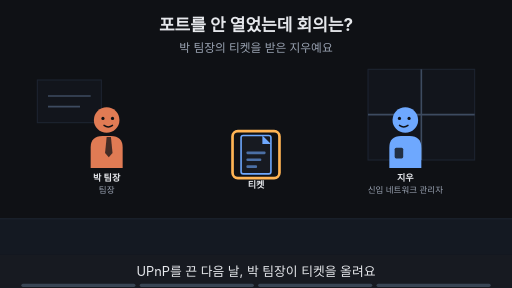
t = 0.00 s
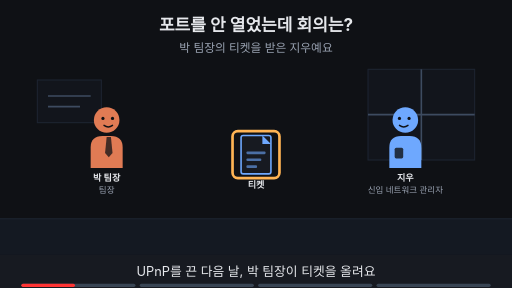
t = 1.88 s
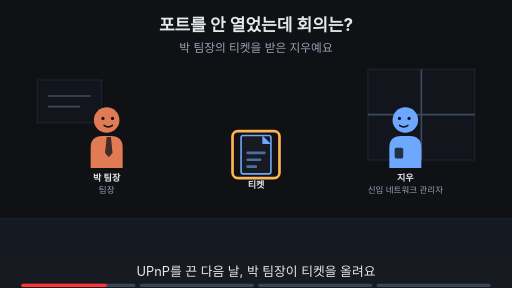
t = 3.00 s
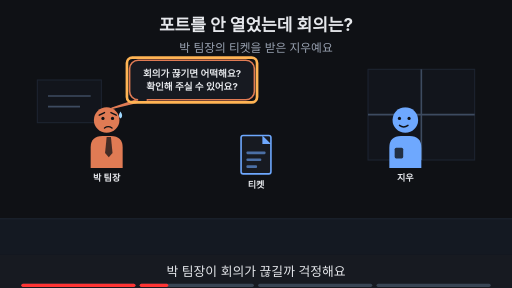
t = 5.00 s
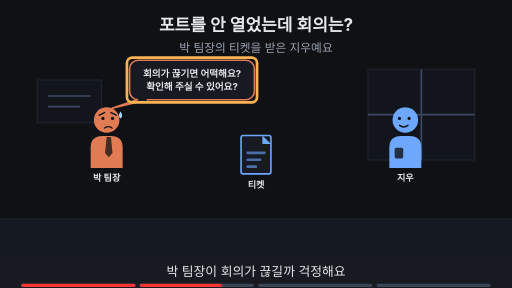
t = 6.88 s
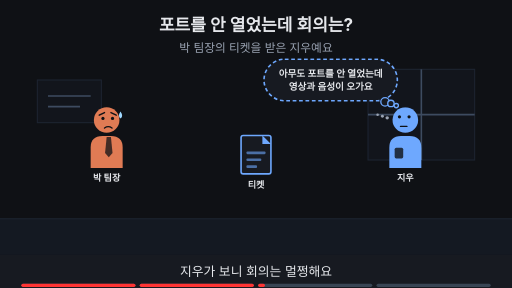
t = 8.24 s

The animated SVG that drew these frames (rendered in a browser with its animation timeline set to each time). Animation: 18 SMIL elements (animate=18); frames cover the first 8.24 s, repeats indefinitely.

<svg xmlns="http://www.w3.org/2000/svg" viewBox="0 0 960 540" width="960" height="540" font-family="-apple-system,'Apple SD Gothic Neo','Segoe UI',sans-serif">
<title>포트를 안 열었는데 회의는?</title>
<rect width="960" height="540" fill="#0f1115"/>
<text x="480" y="58" text-anchor="middle" font-size="32" font-weight="700" fill="#e6e8ec">포트를 안 열었는데 회의는?</text>
<text x="480" y="98" text-anchor="middle" font-size="22" fill="#9aa3b2">박 팀장의 티켓을 받은 지우예요</text>
<rect x="0" y="410" width="960" height="68" fill="#141922"/><line x1="0" y1="410" x2="960" y2="410" stroke="#1d2431" stroke-width="2"/><rect x="690" y="130" width="200" height="170" fill="#12151c" stroke="#1d2431" stroke-width="2"/><line x1="790" y1="130" x2="790" y2="300" stroke="#3d4b60" stroke-width="3"/><line x1="690" y1="215" x2="890" y2="215" stroke="#3d4b60" stroke-width="3"/><rect x="70" y="150" width="120" height="80" fill="#12151c" stroke="#1d2431" stroke-width="2"/><line x1="90" y1="180" x2="170" y2="180" stroke="#3d4b60" stroke-width="3"/><line x1="90" y1="200" x2="150" y2="200" stroke="#3d4b60" stroke-width="3"/><g opacity="1"><animate attributeName="opacity" values="1;1;0;0" keyTimes="0;0.235;0.250;1" dur="16s" repeatCount="indefinite"/><g transform="translate(200,225) scale(1.0,1.0)"><path d="M-30 90 V52 Q-30 30 -8 30 H8 Q30 30 30 52 V90 Z" fill="#e07b54"/><polygon points="0,32 8,32 11,62 4,70 -3,62" fill="#0f1115" fill-opacity="0.75"/><circle r="24" fill="#e07b54"/><circle cx="-7" cy="-3" r="3" fill="#0f1115"/><circle cx="11" cy="-3" r="3" fill="#0f1115"/><path d="M-5 10 Q3 16 11 10" fill="none" stroke="#0f1115" stroke-width="2.6" stroke-linecap="round"/></g><text x="200" y="339.0" text-anchor="middle" font-size="17" font-weight="700" fill="#e6e8ec">박 팀장</text><text x="200" y="361.0" text-anchor="middle" font-size="16" fill="#9aa3b2">팀장</text></g><g opacity="0"><animate attributeName="opacity" values="0;0;1;1" keyTimes="0;0.250;0.265;1" dur="16s" repeatCount="indefinite"/><g transform="translate(200,225) scale(1.0,1.0)"><path d="M-30 90 V52 Q-30 30 -8 30 H8 Q30 30 30 52 V90 Z" fill="#e07b54"/><polygon points="0,32 8,32 11,62 4,70 -3,62" fill="#0f1115" fill-opacity="0.75"/><circle r="24" fill="#e07b54"/><circle cx="-7" cy="-3" r="3" fill="#0f1115"/><circle cx="11" cy="-3" r="3" fill="#0f1115"/><path d="M-14 -9 L-4 -14 M18 -9 L8 -14" fill="none" stroke="#0f1115" stroke-width="2.6" stroke-linecap="round"/><path d="M-4 15 Q3 10 10 15" fill="none" stroke="#0f1115" stroke-width="2.6" stroke-linecap="round"/><path d="M26 -16 q-6 9 0 13 q6 -4 0 -13z" fill="#9fd8ff"/></g><text x="200" y="339.0" text-anchor="middle" font-size="17" font-weight="700" fill="#e6e8ec">박 팀장</text></g><g opacity="1"><animate attributeName="opacity" values="1;1;0;0" keyTimes="0;0.235;0.250;1" dur="16s" repeatCount="indefinite"/><g transform="translate(760,225) scale(-1.0,1.0)"><path d="M-30 90 V52 Q-30 30 -8 30 H8 Q30 30 30 52 V90 Z" fill="#6ea8fe"/><rect x="4" y="52" width="16" height="20" rx="3" fill="#0f1115" fill-opacity="0.8"/><circle r="24" fill="#6ea8fe"/><circle cx="-7" cy="-3" r="3" fill="#0f1115"/><circle cx="11" cy="-3" r="3" fill="#0f1115"/><path d="M-5 10 Q3 16 11 10" fill="none" stroke="#0f1115" stroke-width="2.6" stroke-linecap="round"/></g><text x="760" y="339.0" text-anchor="middle" font-size="17" font-weight="700" fill="#e6e8ec">지우</text><text x="760" y="361.0" text-anchor="middle" font-size="16" fill="#9aa3b2">신입 네트워크 관리자</text></g><g opacity="0"><animate attributeName="opacity" values="0;0;1;1;0;0" keyTimes="0;0.250;0.265;0.485;0.500;1" dur="16s" repeatCount="indefinite"/><g transform="translate(760,225) scale(-1.0,1.0)"><path d="M-30 90 V52 Q-30 30 -8 30 H8 Q30 30 30 52 V90 Z" fill="#6ea8fe"/><rect x="4" y="52" width="16" height="20" rx="3" fill="#0f1115" fill-opacity="0.8"/><circle r="24" fill="#6ea8fe"/><circle cx="-7" cy="-3" r="3" fill="#0f1115"/><circle cx="11" cy="-3" r="3" fill="#0f1115"/><path d="M-5 10 Q3 16 11 10" fill="none" stroke="#0f1115" stroke-width="2.6" stroke-linecap="round"/></g><text x="760" y="339.0" text-anchor="middle" font-size="17" font-weight="700" fill="#e6e8ec">지우</text></g><g opacity="0"><animate attributeName="opacity" values="0;0;1;1" keyTimes="0;0.500;0.515;1" dur="16s" repeatCount="indefinite"/><g transform="translate(760,225) scale(-1.0,1.0)"><path d="M-30 90 V52 Q-30 30 -8 30 H8 Q30 30 30 52 V90 Z" fill="#6ea8fe"/><rect x="4" y="52" width="16" height="20" rx="3" fill="#0f1115" fill-opacity="0.8"/><circle r="24" fill="#6ea8fe"/><circle cx="-7" cy="-6" r="3" fill="#0f1115"/><circle cx="11" cy="-6" r="3" fill="#0f1115"/><path d="M-3 12 H9" fill="none" stroke="#0f1115" stroke-width="2.6" stroke-linecap="round"/><circle cx="34" cy="-4" r="3.2" fill="#9aa3b2"/><circle cx="43" cy="-7" r="2.8000000000000003" fill="#9aa3b2"/><circle cx="52" cy="-10" r="2.4000000000000004" fill="#9aa3b2"/></g><text x="760" y="339.0" text-anchor="middle" font-size="17" font-weight="700" fill="#e6e8ec">지우</text></g><g><rect x="452" y="254" width="56" height="72" rx="4" fill="#171a21" stroke="#6ea8fe" stroke-width="3"/><polygon points="492,254 508,270 492,270" fill="#6ea8fe"/><rect x="462" y="284" width="36" height="5" rx="2" fill="#6ea8fe" fill-opacity="0.6"/><rect x="462" y="297" width="28" height="5" rx="2" fill="#6ea8fe" fill-opacity="0.6"/><rect x="462" y="310" width="20" height="5" rx="2" fill="#6ea8fe" fill-opacity="0.6"/><text x="480" y="352" text-anchor="middle" font-size="17" font-weight="700" fill="#e6e8ec">티켓</text></g><g opacity="1"><animate attributeName="opacity" values="1;1;0;0" keyTimes="0;0.235;0.250;1" dur="16s" repeatCount="indefinite"/><rect x="436" y="246" width="88" height="88" rx="10" fill="none" stroke="#ffb454" stroke-width="5"/></g><g opacity="0"><animate attributeName="opacity" values="0;0;1;1;0;0" keyTimes="0;0.250;0.265;0.485;0.500;1" dur="16s" repeatCount="indefinite"/><polygon points="257.0,187.0 277.0,187.0 210,203" fill="#171a21" stroke="#e07b54" stroke-width="3" stroke-linejoin="round"/><rect x="243.0" y="113.0" width="234.0" height="74" rx="16" fill="#171a21" stroke="#e07b54" stroke-width="3"/><line x1="259" y1="187" x2="275" y2="187" stroke="#171a21" stroke-width="5"/><text x="360" y="143.48" text-anchor="middle" font-size="18" font-weight="700" fill="#e6e8ec">회의가 끊기면 어떡해요?</text><text x="360" y="169.48" text-anchor="middle" font-size="18" font-weight="700" fill="#e6e8ec">확인해 주실 수 있어요?</text></g><g opacity="0"><animate attributeName="opacity" values="0;0;1;1;0;0" keyTimes="0;0.250;0.265;0.485;0.500;1" dur="16s" repeatCount="indefinite"/><rect x="238.0" y="108.0" width="244.0" height="84" rx="10" fill="none" stroke="#ffb454" stroke-width="5"/></g><g opacity="0"><animate attributeName="opacity" values="0;0;1;1;0;0" keyTimes="0;0.500;0.515;0.735;0.750;1" dur="16s" repeatCount="indefinite"/><rect x="495" y="111" width="250" height="78" rx="39" fill="#171a21" stroke="#6ea8fe" stroke-width="3" stroke-dasharray="7 5"/><circle cx="722" cy="191" r="8" fill="#171a21" stroke="#6ea8fe" stroke-width="2.5"/><circle cx="733" cy="194" r="6" fill="#171a21" stroke="#6ea8fe" stroke-width="2.5"/><circle cx="743" cy="198" r="4" fill="#171a21" stroke="#6ea8fe" stroke-width="2.5"/><text x="620" y="143.48" text-anchor="middle" font-size="18" font-weight="700" fill="#e6e8ec">아무도 포트를 안 열었는데</text><text x="620" y="169.48" text-anchor="middle" font-size="18" font-weight="700" fill="#e6e8ec">영상과 음성이 오가요</text></g><g opacity="0"><animate attributeName="opacity" values="0;0;1;1" keyTimes="0;0.750;0.765;1" dur="16s" repeatCount="indefinite"/><text x="480" y="402" text-anchor="middle" font-size="16" fill="#9aa3b2">이 Page에서 알아볼 것</text><rect x="274" y="419" width="413" height="38" rx="19" fill="#ffb454" stroke="#ffb454" stroke-width="2"/><text x="480" y="445.92" text-anchor="middle" font-size="22" font-weight="700" fill="#0f1115">포트를 안 열었는데 어떻게 연결됐을까?</text></g>
<rect x="0" y="478" width="960" height="62" fill="#171a21"/>
<g opacity="1"><animate attributeName="opacity" values="1;1;0;0" keyTimes="0;0.235;0.250;1" dur="16s" repeatCount="indefinite"/><text x="480" y="518" text-anchor="middle" font-size="24" fill="#e6e8ec">UPnP를 끈 다음 날, 박 팀장이 티켓을 올려요</text></g>
<g opacity="0"><animate attributeName="opacity" values="0;0;1;1;0;0" keyTimes="0;0.250;0.265;0.485;0.500;1" dur="16s" repeatCount="indefinite"/><text x="480" y="518" text-anchor="middle" font-size="24" fill="#e6e8ec">박 팀장이 회의가 끊길까 걱정해요</text></g>
<g opacity="0"><animate attributeName="opacity" values="0;0;1;1;0;0" keyTimes="0;0.500;0.515;0.735;0.750;1" dur="16s" repeatCount="indefinite"/><text x="480" y="518" text-anchor="middle" font-size="24" fill="#e6e8ec">지우가 보니 회의는 멀쩡해요</text></g>
<g opacity="0"><animate attributeName="opacity" values="0;0;1;1" keyTimes="0;0.750;0.765;1" dur="16s" repeatCount="indefinite"/><text x="480" y="518" text-anchor="middle" font-size="24" fill="#e6e8ec">이 Page에서 이 연결의 비밀을 알아봐요</text></g>

<g aria-label="재생 진행 막대" data-stage-count="4"><g class="progress-segment" data-stage="1"><rect x="40" y="532" width="214" height="6" rx="3" fill="#394554"/><rect x="40" y="532" width="0" height="6" rx="3" fill="#ff3434"><animate attributeName="width" values="0;214;214" keyTimes="0;0.250000;1" dur="16s" repeatCount="indefinite"/></rect></g><g class="progress-segment" data-stage="2"><rect x="262" y="532" width="214" height="6" rx="3" fill="#394554"/><rect x="262" y="532" width="0" height="6" rx="3" fill="#ff3434"><animate attributeName="width" values="0;0;214;214" keyTimes="0;0.250000;0.500000;1" dur="16s" repeatCount="indefinite"/></rect></g><g class="progress-segment" data-stage="3"><rect x="484" y="532" width="214" height="6" rx="3" fill="#394554"/><rect x="484" y="532" width="0" height="6" rx="3" fill="#ff3434"><animate attributeName="width" values="0;0;214;214" keyTimes="0;0.500000;0.750000;1" dur="16s" repeatCount="indefinite"/></rect></g><g class="progress-segment" data-stage="4"><rect x="706" y="532" width="214" height="6" rx="3" fill="#394554"/><rect x="706" y="532" width="0" height="6" rx="3" fill="#ff3434"><animate attributeName="width" values="0;0;214" keyTimes="0;0.750000;1" dur="16s" repeatCount="indefinite"/></rect></g></g></svg>
